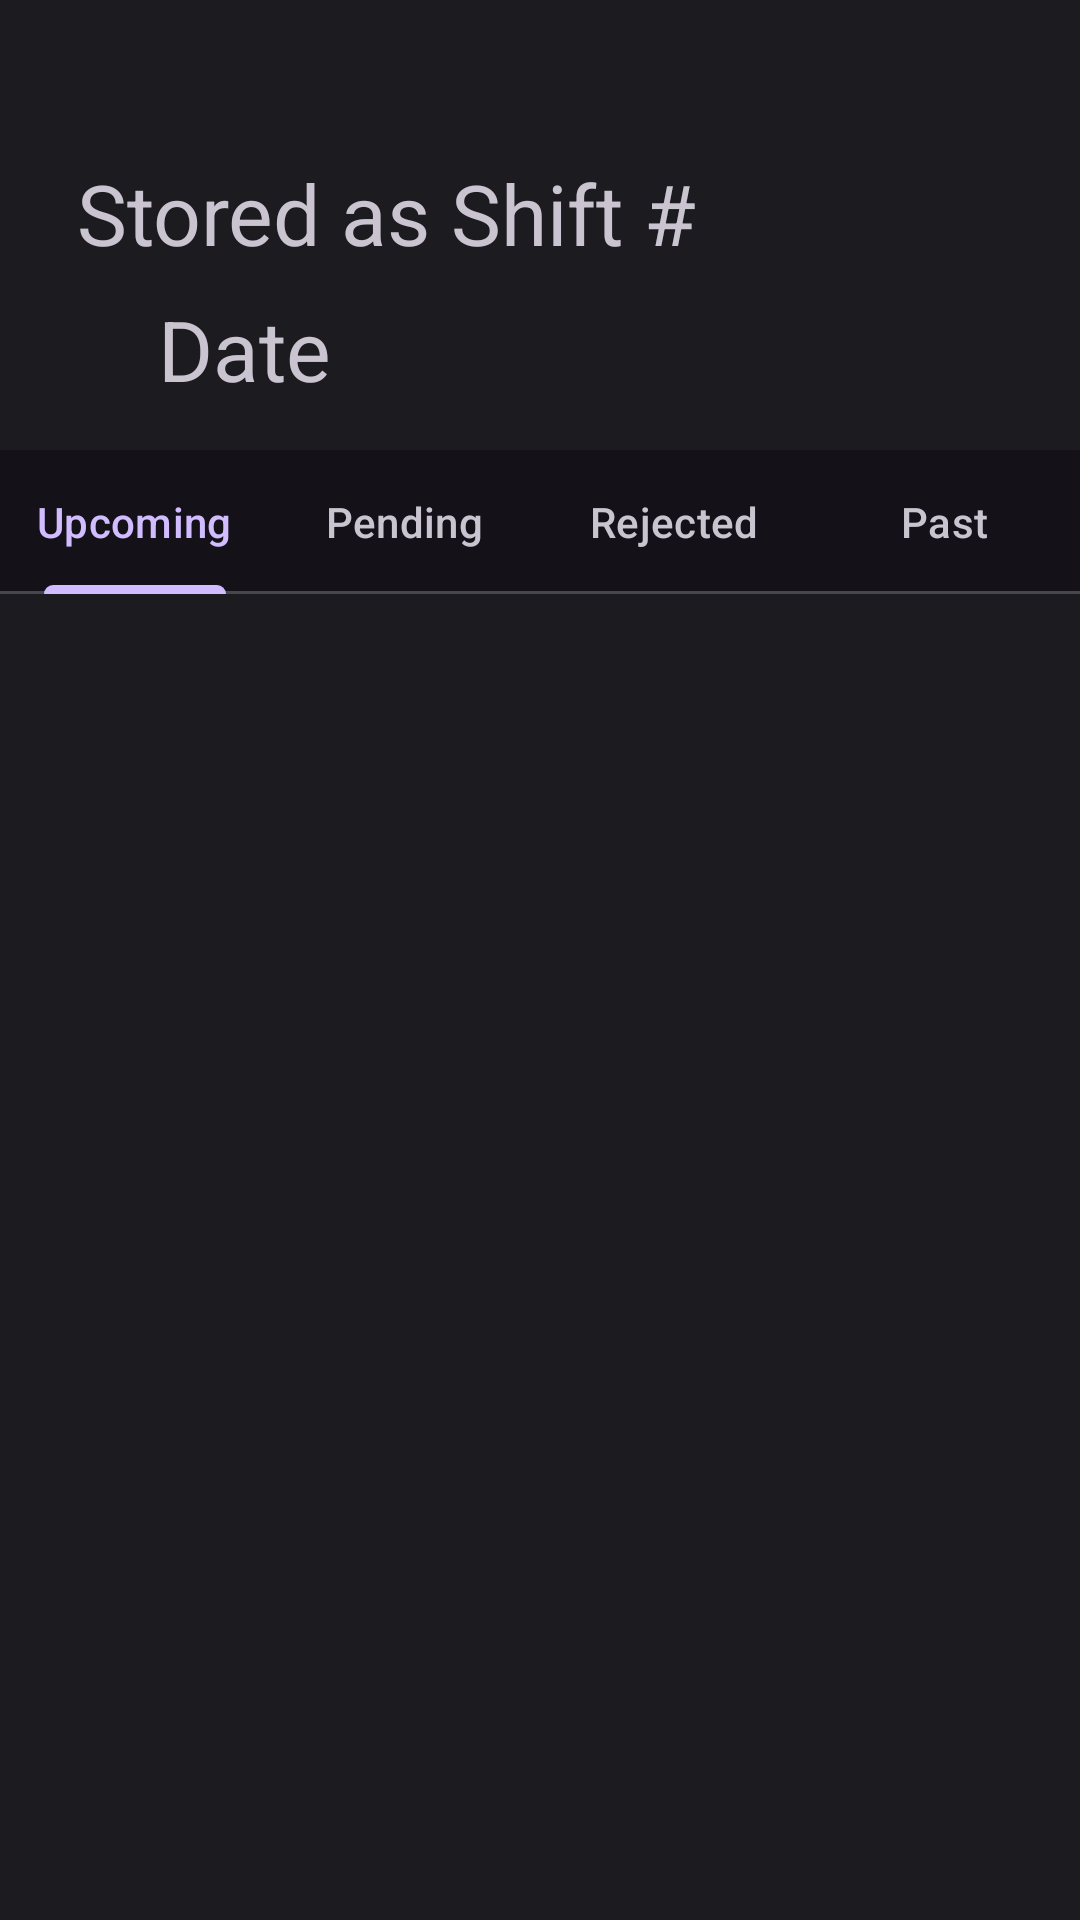

Reconstruct the res/layout file that produces this screen, plus the resources it refers to.
<!-- AndroidManifest.xml: application theme Theme.Material3.Dark -->
<!-- res/layout/see_appointments_4_shifts.xml -->
<?xml version="1.0" encoding="utf-8"?>
<androidx.constraintlayout.widget.ConstraintLayout xmlns:android="http://schemas.android.com/apk/res/android"
    xmlns:app="http://schemas.android.com/apk/res-auto"
    xmlns:tools="http://schemas.android.com/tools"
    android:layout_width="match_parent"
    android:layout_height="match_parent"
    android:background="#1c1b1f">

    <com.google.android.material.tabs.TabLayout
        android:id="@+id/appointmentsTabs"
        android:layout_width="match_parent"
        android:layout_height="wrap_content"
        android:layout_marginTop="150dp"
        app:layout_constraintEnd_toEndOf="parent"
        app:layout_constraintHorizontal_bias="0.5"
        app:layout_constraintStart_toStartOf="parent"
        app:layout_constraintTop_toTopOf="parent">

        <com.google.android.material.tabs.TabItem
            android:layout_width="wrap_content"
            android:layout_height="wrap_content"
            android:text="Upcoming" />

        <com.google.android.material.tabs.TabItem
            android:id="@+id/tabItem"
            android:layout_width="wrap_content"
            android:layout_height="wrap_content"
            android:text="Pending" />

        <com.google.android.material.tabs.TabItem
            android:layout_width="wrap_content"
            android:layout_height="wrap_content"
            android:text="Rejected"
            tools:layout_editor_absoluteX="137dp"
            tools:layout_editor_absoluteY="16dp" />

        <com.google.android.material.tabs.TabItem
            android:id="@+id/tabItem2"
            android:layout_width="wrap_content"
            android:layout_height="wrap_content"
            android:text="Past"
            tools:layout_editor_absoluteX="137dp"
            tools:layout_editor_absoluteY="16dp" />

    </com.google.android.material.tabs.TabLayout>

    <TextView
        android:id="@+id/textView3"
        android:layout_width="wrap_content"
        android:layout_height="wrap_content"
        android:text="Stored as Shift # "
        android:textSize="28sp"
        app:layout_constraintBottom_toTopOf="@+id/appointmentsTabs"
        app:layout_constraintEnd_toEndOf="parent"
        app:layout_constraintHorizontal_bias="0.175"
        app:layout_constraintStart_toStartOf="parent"
        app:layout_constraintTop_toTopOf="parent"
        app:layout_constraintVertical_bias="0.464" />

    <TextView
        android:id="@+id/textView4"
        android:layout_width="wrap_content"
        android:layout_height="wrap_content"
        android:text="Date"
        android:textAlignment="textStart"
        android:textSize="28sp"
        app:layout_constraintBottom_toTopOf="@+id/appointmentsTabs"
        app:layout_constraintEnd_toEndOf="parent"
        app:layout_constraintHorizontal_bias="0.174"
        app:layout_constraintLeft_toRightOf="@+id/textView3"
        app:layout_constraintStart_toStartOf="parent"
        app:layout_constraintTop_toTopOf="parent"
        app:layout_constraintVertical_bias="0.866" />

    <Button
        android:id="@+id/refreshButton"
        android:layout_width="wrap_content"
        android:layout_height="wrap_content"
        android:text="refresh"
        android:visibility="gone"
        app:layout_constraintBottom_toTopOf="@+id/appointmentsTabs"
        app:layout_constraintEnd_toEndOf="parent"
        app:layout_constraintHorizontal_bias="0.858"
        app:layout_constraintStart_toStartOf="parent"
        app:layout_constraintTop_toBottomOf="@+id/textView3"
        app:layout_constraintVertical_bias="0.0" />

    <androidx.viewpager.widget.ViewPager
        android:id="@+id/tabsViewPager4Appointments"
        android:layout_width="409dp"
        android:layout_height="531dp"
        android:layout_marginStart="1dp"
        android:layout_marginEnd="1dp"
        android:layout_marginBottom="1dp"

        app:layout_constraintBottom_toBottomOf="parent"
        app:layout_constraintEnd_toEndOf="parent"
        app:layout_constraintStart_toStartOf="parent"
        app:layout_constraintTop_toBottomOf="@+id/appointmentsTabs" />

</androidx.constraintlayout.widget.ConstraintLayout>
<!-- resources referenced by this layout -->
<resources>

</resources>
